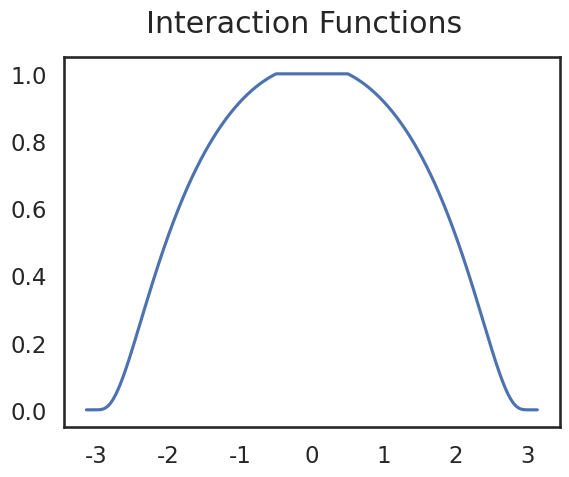

Reproduce this figure in Python.
import numpy as np  # type: ignore

# Define interaction functions


def zero(x_i: np.ndarray, L: float = 2 * np.pi, gamma: float = 0.1) -> np.ndarray:
    """No interaction between particles"""
    return np.zeros_like(x_i)


def uniform(x_i: np.ndarray, L: float = 2 * np.pi, gamma: float = 0.1) -> np.ndarray:
    """All particles interact with every other particle equally"""
    return np.ones_like(x_i)


def indicator(x_i: np.ndarray, L: float = 2 * np.pi, gamma: float = 0.1) -> np.ndarray:
    """Particles interact uniformly up to a hard cut off"""
    # TODO test for one particle.
    return np.less(x_i, L / 10)


def gaussian(x_i: np.ndarray, L: float = 2 * np.pi, gamma: float = 0.1):
    """Particles always interact, strength given by Gaussian"""
    return np.exp(-(x_i ** 2) / 4)


def bump(x: np.ndarray, L: float = 2 * np.pi, gamma: float = 0.1):
    """Periodic bump function with plateau length a """
    a = 1 / 2
    # try:
    f = np.zeros(len(x), dtype=np.float64)
    # except TypeError:
    #     x = [x]
    #     f = np.zeros(len(x))

    for i in range(len(x)):
        if np.abs(x[i]) > a:
            f[i] = np.exp(1 / (1 - (a / np.pi) ** 2) - 1 / (1 - (x[i] / np.pi) ** 2))
        else:
            f[i] = 1
    return f


def Garnier(x_i: np.ndarray, L: float = 2 * np.pi, gamma: float = 0.1) -> np.ndarray:
    """Interaction function of Garnier et al. (2019)"""
    assert L > 0, "Length L must be greater than 0"
    return (L / 2) * np.less(x_i, L / 10, dtype=float)


def gamma(x_i: np.ndarray, L: float = 2 * np.pi, gamma: float = 0.1) -> np.ndarray:
    """ Variable cutoff indicator interaction"""
    # gamma controls how much of the torus is seen and scales strength accordingly.
    # gamma = 0.1 corresponds to phi_Garnier, gamma=0 is phi_zero
    # and gamma = 1 is phi_one
    return 1.0 * np.less(x_i, gamma * L)


def normalised_gamma(x_i: np.ndarray, L: float = 2 * np.pi, **parameters) -> np.ndarray:
    """ Variable cutoff indicator interaction"""
    # gamma controls how much of the torus is seen and scales strength accordingly.
    # gamma = 0.1 corresponds to phi_Garnier, gamma=0 is phi_zero
    # and gamma = 1 is phi_one
    # assert L > 0, "Length L must be greater than 0"
    gamma = parameters.get("gamma", 0.1)

    if gamma != 0.0:
        return 1 / (2 * gamma) * np.less(x_i, gamma * L, dtype=np.float)
    else:
        return np.zeros_like(x_i)


def smoothed_indicator(x: np.ndarray, L: float = 2 * np.pi, **parameters) -> np.ndarray:
    """ An indicator function with a softer cutoff"""
    a = parameters.get("a", 2)
    f = np.zeros(len(x))
    f[a <= np.abs(x) <= a + 1] = np.exp(
        1 / (x ** 2 - (a + 1) ** 2) - 1 / (a ** 2 - (a + 1) ** 2)
    )
    f[np.abs(x) < a] = 1
    return f


if __name__ == "__main__":
    from matplotlib import rc
    import matplotlib.pyplot as plt
    import seaborn as sns

    # rc("text", usetex=True)
    sns.set(style="white", context="talk")

    x = np.arange(-np.pi, np.pi, 0.01)
    # for function_str in dir():
    #     phi_function = eval(function_str)
    #     if callable(phi_function):
    #         plt.plot(x, phi_function(x), label=phi_function.__name__)
    plt.plot(x, bump(x, L=2 * np.pi))

    # plt.legend()
    plt.suptitle("Interaction Functions")
    plt.show()
